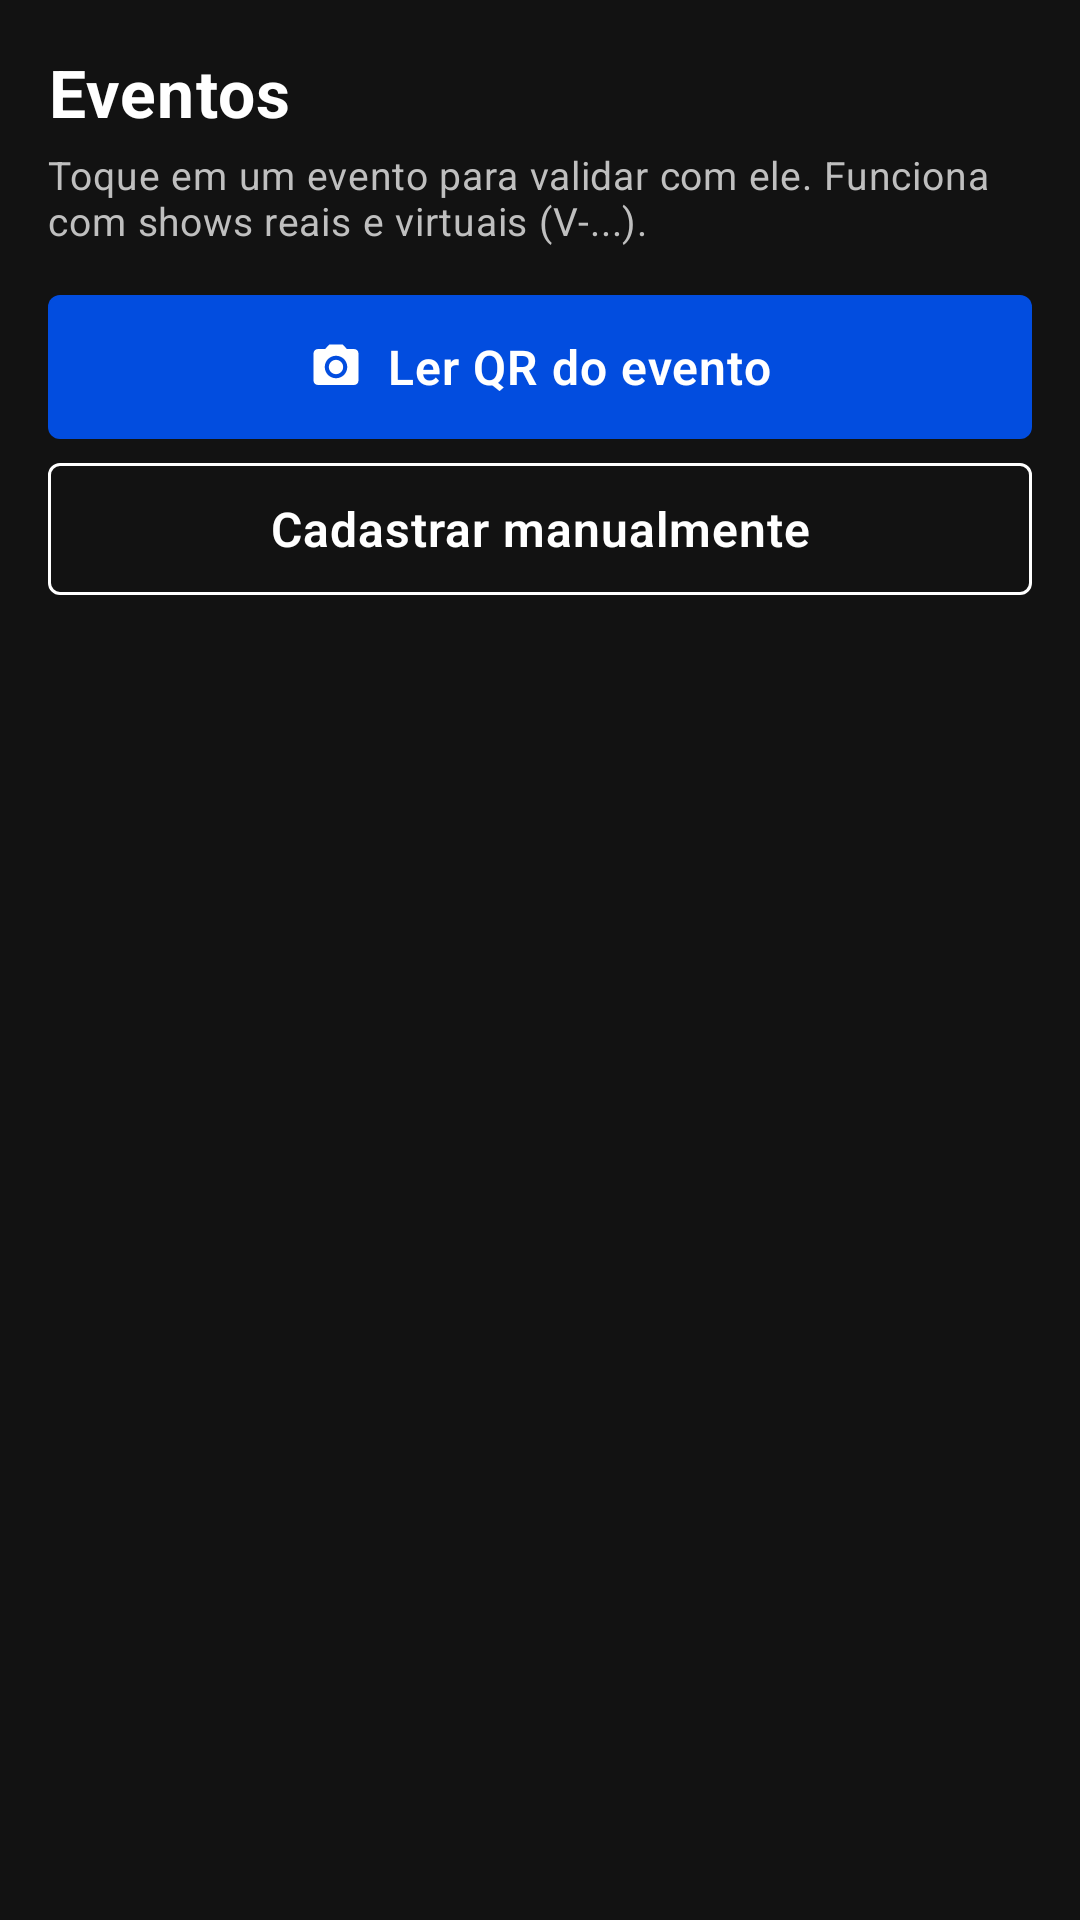

Here is an Android app screen rendered from its layout file. Give the layout XML and the strings, colors and styles it references.
<!-- AndroidManifest.xml: application theme Theme.LeitorQBOX -->
<!-- res/layout/activity_events.xml -->
<?xml version="1.0" encoding="utf-8"?>
<ScrollView xmlns:android="http://schemas.android.com/apk/res/android"
    xmlns:app="http://schemas.android.com/apk/res-auto"
    android:layout_width="match_parent"
    android:layout_height="match_parent"
    android:background="@color/background">

    <LinearLayout
        android:layout_width="match_parent"
        android:layout_height="wrap_content"
        android:orientation="vertical"
        android:padding="16dp">

        <TextView
            android:layout_width="wrap_content"
            android:layout_height="wrap_content"
            android:text="Eventos"
            android:textColor="@color/text_primary"
            android:textSize="22sp"
            android:textStyle="bold" />

        <TextView
            android:layout_width="match_parent"
            android:layout_height="wrap_content"
            android:layout_marginTop="4dp"
            android:text="Toque em um evento para validar com ele. Funciona com shows reais e virtuais (V-...)."
            android:textColor="@color/text_secondary"
            android:textSize="13sp" />

        <com.google.android.material.button.MaterialButton
            android:id="@+id/btnScanEvent"
            style="@style/Btn.Primary"
            android:layout_width="match_parent"
            android:layout_height="48dp"
            android:layout_marginTop="16dp"
            android:text="Ler QR do evento"
            app:icon="@drawable/ic_camera"
            app:iconGravity="textStart" />

        <com.google.android.material.button.MaterialButton
            android:id="@+id/btnNewEvent"
            style="@style/Btn.Secondary"
            android:layout_width="match_parent"
            android:layout_height="wrap_content"
            android:layout_marginTop="8dp"
            android:text="Cadastrar manualmente" />

        <LinearLayout
            android:id="@+id/eventsList"
            android:layout_width="match_parent"
            android:layout_height="wrap_content"
            android:layout_marginTop="16dp"
            android:orientation="vertical" />
    </LinearLayout>
</ScrollView>
<!-- resources referenced by this layout -->
<resources>
  <color name="background">#121212</color>
  <color name="text_primary">#FFFFFF</color>
  <color name="text_secondary">#BFBFBF</color>
  <!-- drawable ic_camera (drawable) -->
  <?xml version="1.0" encoding="utf-8"?>
  <vector xmlns:android="http://schemas.android.com/apk/res/android"
      android:width="24dp"
      android:height="24dp"
      android:viewportWidth="24"
      android:viewportHeight="24">
      <path
          android:fillColor="#FFFFFFFF"
          android:pathData="M12,15.2a3.2,3.2 0,1 0,0 -6.4a3.2,3.2 0,1 0,0 6.4zM9,2L7.17,4H4c-1.1,0 -2,0.9 -2,2v12c0,1.1 0.9,2 2,2h16c1.1,0 2,-0.9 2,-2V6c0,-1.1 -0.9,-2 -2,-2h-3.17L15,2H9zM12,17c-2.76,0 -5,-2.24 -5,-5s2.24,-5 5,-5 5,2.24 5,5 -2.24,5 -5,5z" />
  </vector>
  <style name="Btn.Primary" parent="Widget.Material3.Button">
          <item name="android:minHeight">44dp</item>
          <item name="android:insetTop">0dp</item>
          <item name="android:insetBottom">0dp</item>
          <item name="android:textAllCaps">false</item>
          <item name="android:textSize">16sp</item>
          <item name="android:fontFamily">sans-serif-medium</item>
          <item name="android:textFontWeight">600</item>
          <item name="cornerRadius">4dp</item>
          <item name="backgroundTint">@color/brand</item>
      </style>
  <style name="Btn.Secondary" parent="Widget.Material3.Button.OutlinedButton">
          <item name="android:minHeight">44dp</item>
          <item name="android:insetTop">0dp</item>
          <item name="android:insetBottom">0dp</item>
          <item name="android:textAllCaps">false</item>
          <item name="android:textSize">16sp</item>
          <item name="android:fontFamily">sans-serif-medium</item>
          <item name="android:textFontWeight">600</item>
          <item name="android:textColor">@android:color/white</item>
          <item name="cornerRadius">4dp</item>
          <item name="strokeColor">@android:color/white</item>
          <item name="strokeWidth">1dp</item>
          <item name="iconTint">@android:color/white</item>
      </style>
  <color name="brand">#024DDF</color>
  <color name="brand_dark">#023AA7</color>
  <color name="card">#1E1E1E</color>
  <color name="divider_strong">#646464</color>
  <color name="brand_darker">#012E86</color>
  <style name="Shape.GDS" parent="">
          <item name="cornerFamily">rounded</item>
          <item name="cornerSize">4dp</item>
      </style>
  <style name="ThemeOverlay.GDS.BottomSheet" parent="ThemeOverlay.Material3.BottomSheetDialog">
          <item name="bottomSheetStyle">@style/GDS.BottomSheet</item>
          <item name="android:backgroundDimAmount">0.75</item>
      </style>
  <style name="GDS.BottomSheet" parent="Widget.Material3.BottomSheet.Modal">
          <item name="backgroundTint">@color/background</item>
          <item name="shapeAppearance">@style/Shape.GDS</item>
      </style>
</resources>
